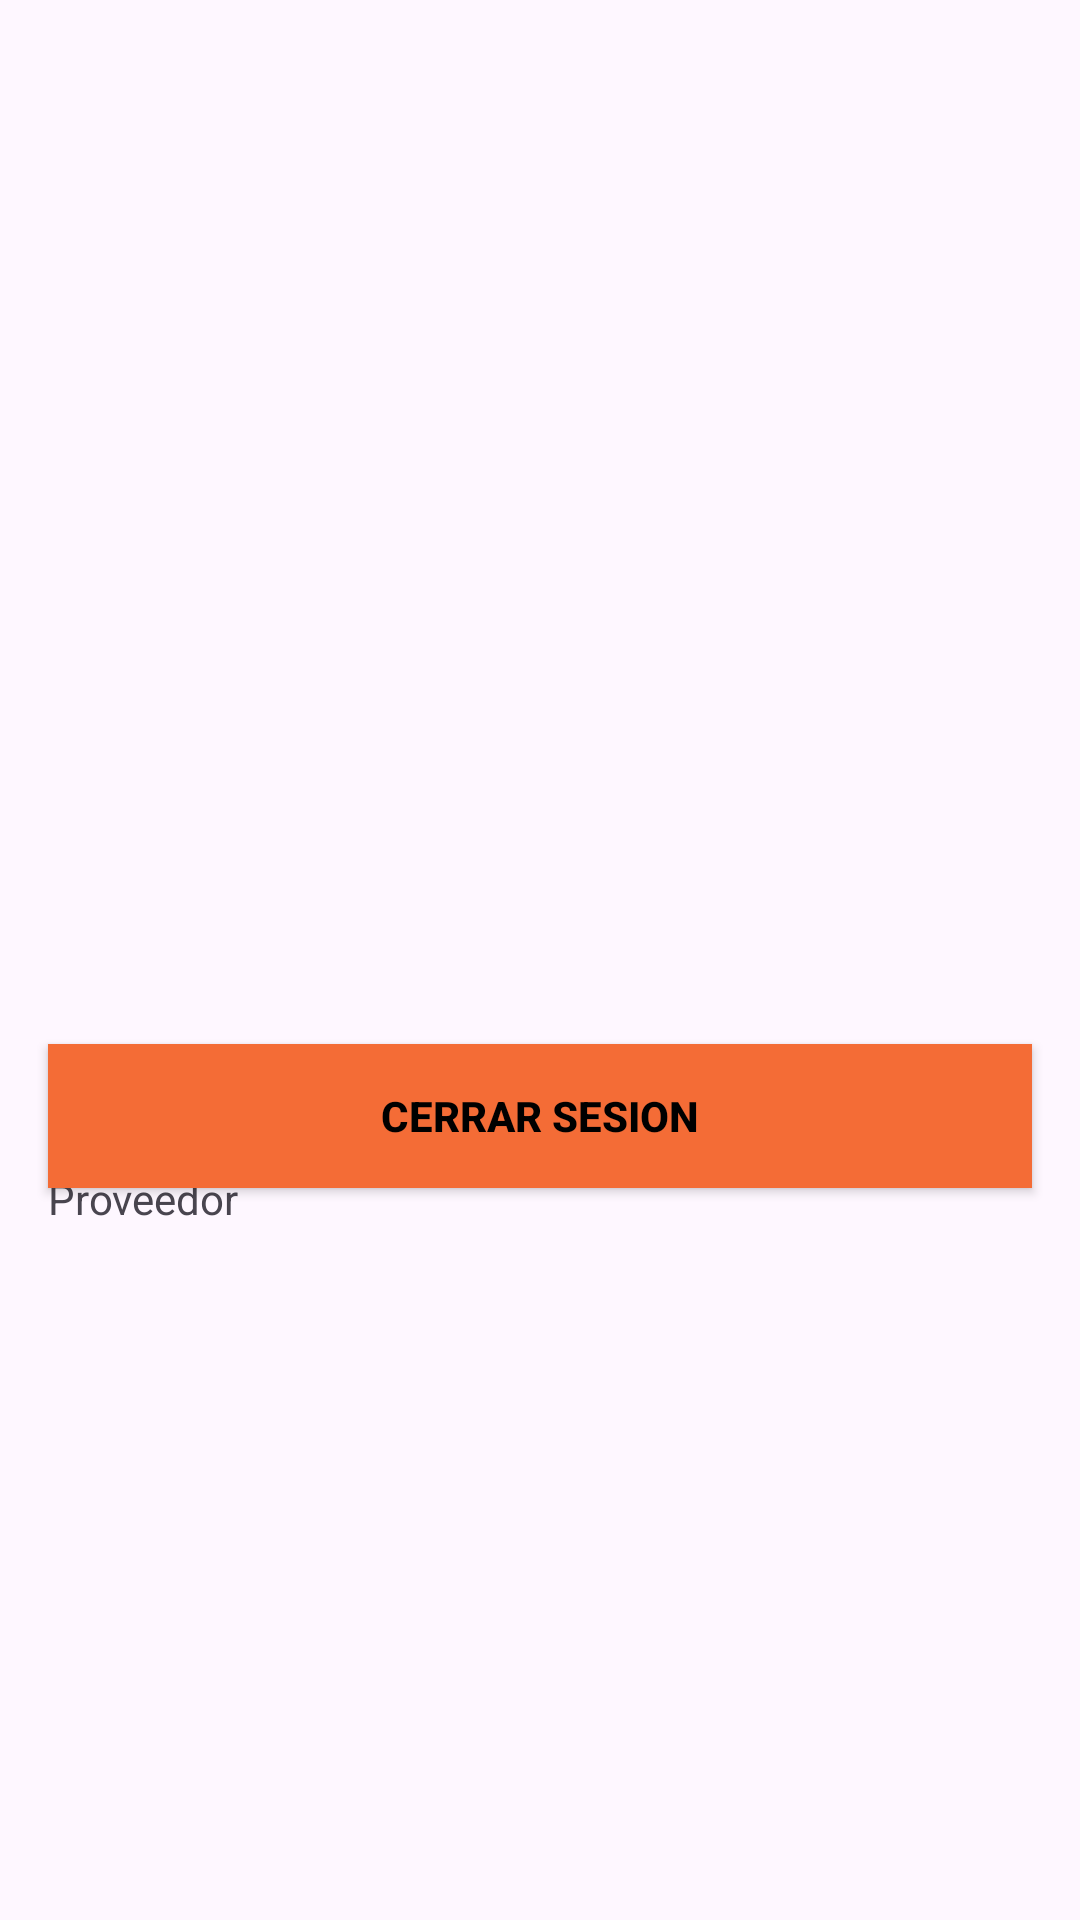

Layout XML and referenced resources for this Android screen:
<!-- AndroidManifest.xml: application theme Theme.ProyectoFinalTask -->
<!-- res/layout/activity_menu.xml -->
<?xml version="1.0" encoding="utf-8"?>
<androidx.constraintlayout.widget.ConstraintLayout xmlns:android="http://schemas.android.com/apk/res/android"
    xmlns:app="http://schemas.android.com/apk/res-auto"
    xmlns:tools="http://schemas.android.com/tools"
    android:layout_width="match_parent"
    android:layout_height="match_parent"
    tools:context=".MenuActivity">

    <com.google.android.material.textfield.TextInputLayout
        android:id="@+id/emailLayout"
        style="@style/LoginTextInputOuterFieldStyle"
        android:layout_width="match_parent"
        android:layout_height="wrap_content"
        android:layout_marginHorizontal="16dp"
        android:layout_marginTop="350dp"
        app:boxStrokeColor="@color/yellow"
        app:hintTextColor="@color/yellow"
        app:layout_constraintEnd_toEndOf="parent"
        app:layout_constraintHorizontal_bias="0.5"
        app:layout_constraintStart_toStartOf="parent"
        app:layout_constraintTop_toTopOf="parent">

        <TextView
            android:id="@+id/tvEmail"
            android:layout_width="wrap_content"
            android:layout_height="40dp"
            android:text="Email"/>
        <TextView
            android:id="@+id/tvProvider"
            android:layout_width="wrap_content"
            android:layout_height="40dp"
            android:text="Proveedor"/>
    </com.google.android.material.textfield.TextInputLayout>


    <androidx.appcompat.widget.AppCompatButton
        android:id="@+id/btnCloseSesion"
        android:layout_width="0dp"
        android:layout_height="wrap_content"
        android:layout_marginHorizontal="16dp"
        android:layout_marginBottom="244dp"
        android:background="@color/orange"
        android:text="Cerrar Sesion"
        android:textColor="@color/black"
        android:textStyle="bold"
        app:layout_constraintBottom_toBottomOf="parent"
        app:layout_constraintEnd_toEndOf="parent"
        app:layout_constraintHorizontal_bias="0.0"
        app:layout_constraintStart_toStartOf="parent" />

</androidx.constraintlayout.widget.ConstraintLayout>
<!-- resources referenced by this layout -->
<resources>
  <color name="black">#FF000000</color>
  <color name="orange">#F46C36</color>
  <color name="yellow">#FFC801</color>
  <style name="LoginTextInputOuterFieldStyle" parent="Widget.MaterialComponents.TextInputLayout.OutlinedBox">
          <item name="android:layout_width">match_parent</item>
          <item name="android:layout_height">wrap_content</item>
          <item name="android:layout_marginTop">15dp</item>
          <item name="android:layout_marginBottom">15dp</item>
      </style>
  <style name="Theme.ProyectoFinalTask" parent="Base.Theme.ProyectoFinalTask" />
  <style name="Base.Theme.ProyectoFinalTask" parent="Theme.Material3.DayNight.NoActionBar">
          
          
      </style>
</resources>
